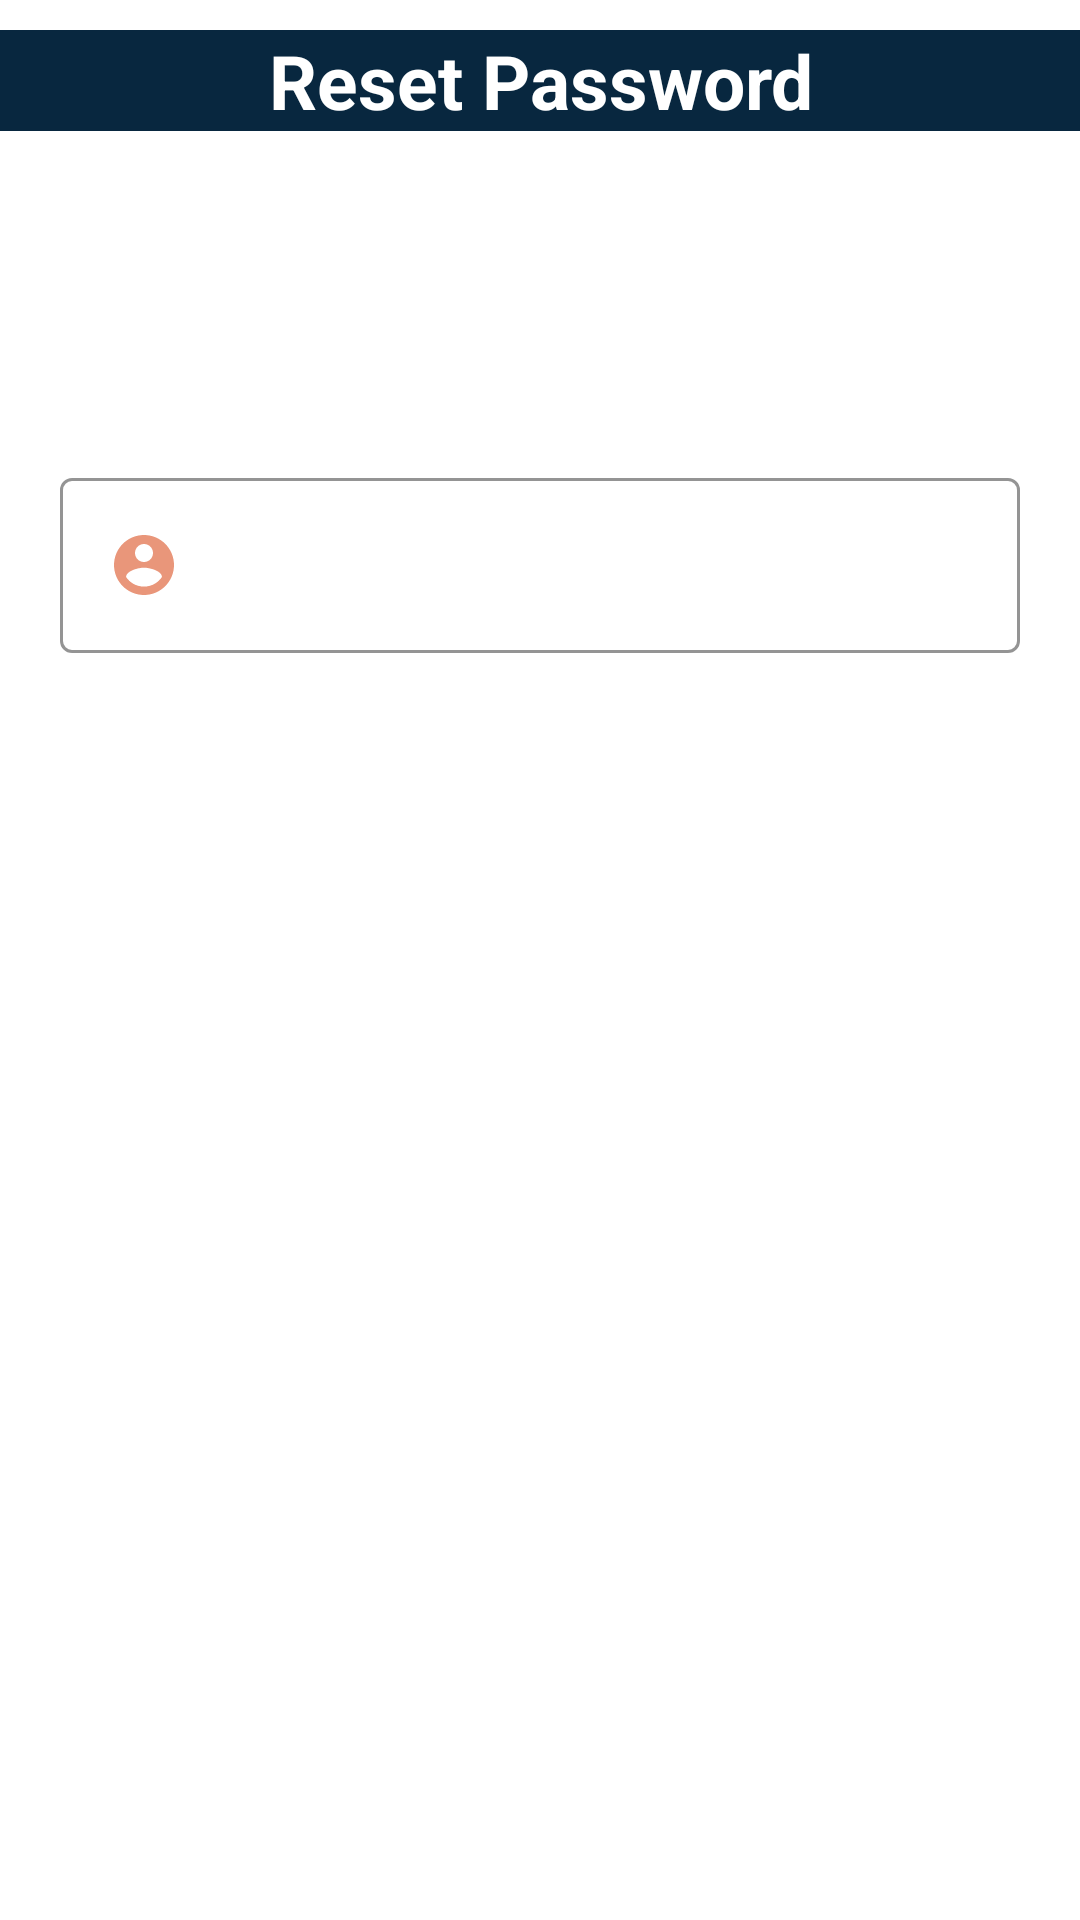

The Android layout XML behind this screen, and the referenced resources:
<!-- AndroidManifest.xml: application theme AppTheme -->
<!-- res/layout/fragment_changepassword.xml -->
<?xml version="1.0" encoding="utf-8"?>
<FrameLayout xmlns:android="http://schemas.android.com/apk/res/android"
    xmlns:tools="http://schemas.android.com/tools"
    android:layout_width="match_parent"
    android:layout_height="match_parent"
    xmlns:app="http://schemas.android.com/apk/res-auto"
    android:background="@drawable/image"
    tools:context=".ChangepasswordFragment">

    <androidx.constraintlayout.widget.ConstraintLayout
            android:layout_width="match_parent"
            android:layout_height="match_parent">

            <androidx.constraintlayout.widget.Guideline
                android:id="@+id/guideline"
                android:layout_width="wrap_content"
                android:layout_height="wrap_content"
                android:orientation="vertical"
                app:layout_constraintGuide_begin="20dp"
                app:layout_constraintGuide_percent="0.05" />

            <androidx.constraintlayout.widget.Guideline
                android:id="@+id/guideline2"
                android:layout_width="wrap_content"
                android:layout_height="wrap_content"
                android:orientation="vertical"
                app:layout_constraintGuide_begin="20dp"
                app:layout_constraintGuide_percent="0.95" />

            <androidx.constraintlayout.widget.Guideline
                android:id="@+id/guideline3"
                android:layout_width="wrap_content"
                android:layout_height="wrap_content"
                android:orientation="horizontal"
                app:layout_constraintGuide_begin="20dp"
                app:layout_constraintGuide_percent="0.10" />

            <androidx.constraintlayout.widget.Guideline
                android:id="@+id/guideline4"
                android:layout_width="wrap_content"
                android:layout_height="wrap_content"
                android:orientation="horizontal"
                app:layout_constraintGuide_begin="20dp"
                app:layout_constraintGuide_percent="0.25" />

            <androidx.constraintlayout.widget.Guideline
                android:id="@+id/guideline5"
                android:layout_width="wrap_content"
                android:layout_height="wrap_content"
                android:orientation="horizontal"
                app:layout_constraintGuide_begin="20dp"
                app:layout_constraintGuide_percent="0.50" />

            <androidx.constraintlayout.widget.Guideline
                android:id="@+id/guideline6"
                android:layout_width="wrap_content"
                android:layout_height="wrap_content"
                android:orientation="horizontal"
                app:layout_constraintGuide_begin="20dp"
                app:layout_constraintGuide_percent="0.75" />

            <androidx.constraintlayout.widget.Guideline
                android:id="@+id/guideline7"
                android:layout_width="wrap_content"
                android:layout_height="wrap_content"
                android:orientation="horizontal"
                app:layout_constraintGuide_begin="20dp"
                app:layout_constraintGuide_percent="0.90" />

            <TextView
                android:layout_width="match_parent"
                android:layout_height="wrap_content"
                app:layout_constraintTop_toBottomOf="@id/guideline3"
                app:layout_constraintTop_toTopOf="parent"
                android:id="@+id/resetname"
                android:text="Reset Password"
                android:textStyle="bold"
                android:layout_marginTop="10dp"
                android:textSize="25sp"
                android:textColor="@color/white"
                android:background="@color/colorPrimary"
                android:textAlignment="center"/>

            <TextView
                android:id="@+id/textview"
                android:layout_width="match_parent"
                android:layout_height="wrap_content"
                app:layout_constraintTop_toBottomOf="@id/resetname"
                android:text="@string/resetlinkname"
                android:textColor="@color/white"
                android:textSize="18sp"
                android:textAlignment="center"
                app:layout_constraintStart_toEndOf="@id/guideline"
                app:layout_constraintEnd_toStartOf="@id/guideline2"
                android:layout_marginTop="40dp"
                android:textStyle="bold"
                android:layout_marginStart="20dp"
                android:layout_marginEnd="20dp"/>

            <com.google.android.material.textfield.TextInputLayout
                android:id="@+id/reset"
                style="@style/Widget.MaterialComponents.TextInputLayout.OutlinedBox"
                android:layout_width="match_parent"
                android:layout_height="wrap_content"
                android:hint="@string/email"
                android:textColorHint="@color/white"
                app:boxStrokeColor="@color/white"
                app:hintTextColor="@color/white"
                android:backgroundTint="@color/white"
                app:layout_constraintTop_toBottomOf="@id/textview"
                android:layout_marginTop="25dp"
                android:layout_marginLeft="20dp"
                android:layout_marginRight="20dp">

                <com.google.android.material.textfield.TextInputEditText
                    android:id="@+id/resetemail"
                    android:layout_width="match_parent"
                    android:layout_height="wrap_content"
                    android:textColor="@color/white"
                    android:textSize="18sp"
                    android:textStyle="bold"
                    android:drawableStart="@drawable/accounticon"
                    android:drawableLeft="@drawable/accounticon"
                    android:inputType="textEmailAddress"/>

            </com.google.android.material.textfield.TextInputLayout>

            <Button
                android:id="@+id/done"
                android:layout_width="match_parent"
                android:layout_height="wrap_content"
                app:layout_constraintTop_toBottomOf="@id/reset"
                android:layout_marginRight="20dp"
                android:layout_marginLeft="20dp"
                android:text="Reset"
                android:textColor="@color/white"
                android:background="@drawable/roundbutton"
                android:textStyle="bold"
                android:textSize="20sp"
                android:layout_marginTop="20dp"/>

        </androidx.constraintlayout.widget.ConstraintLayout>

    </FrameLayout>
<!-- resources referenced by this layout -->
<resources>
  <color name="colorPrimary">#08273F</color>
  <color name="white">#FFFFFF</color>
  <!-- drawable accounticon (drawable) -->
  <vector android:height="24dp" android:tint="#E9967A"
      android:viewportHeight="24.0" android:viewportWidth="24.0"
      android:width="24dp" xmlns:android="http://schemas.android.com/apk/res/android">
      <path android:fillColor="#FF000000" android:pathData="M12,2C6.48,2 2,6.48 2,12s4.48,10 10,10 10,-4.48 10,-10S17.52,2 12,2zM12,5c1.66,0 3,1.34 3,3s-1.34,3 -3,3 -3,-1.34 -3,-3 1.34,-3 3,-3zM12,19.2c-2.5,0 -4.71,-1.28 -6,-3.22 0.03,-1.99 4,-3.08 6,-3.08 1.99,0 5.97,1.09 6,3.08 -1.29,1.94 -3.5,3.22 -6,3.22z"/>
  </vector>
  <string name="email">Email</string>
  <string name="resetlinkname">Enter your email address and we\'ll send you a link to reset your password</string>
  <style name="AppTheme" parent="Theme.MaterialComponents.Light.NoActionBar">
          
          <item name="colorPrimary">@color/colorPrimary</item>
          <item name="colorPrimaryDark">@color/colorPrimaryDark</item>
          <item name="colorAccent">@color/colorAccent</item>
      </style>
  <color name="colorPrimaryDark">#4CAF50</color>
  <color name="colorAccent">#FC0000</color>
</resources>
